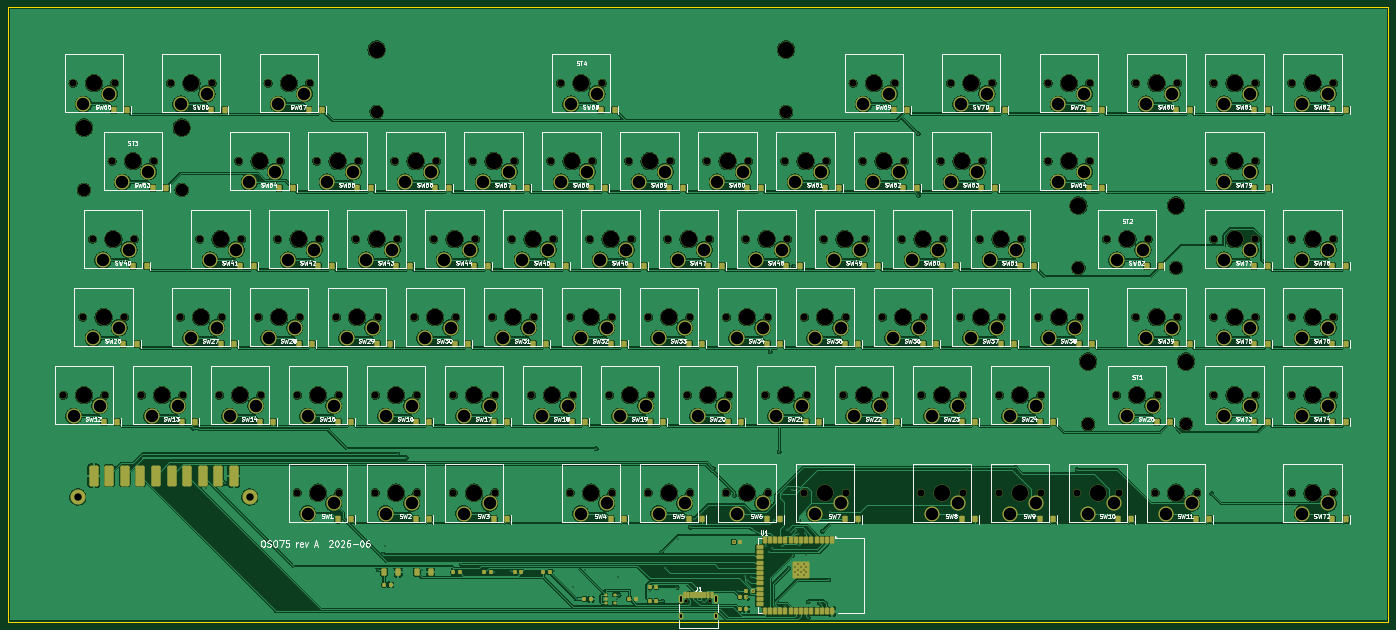
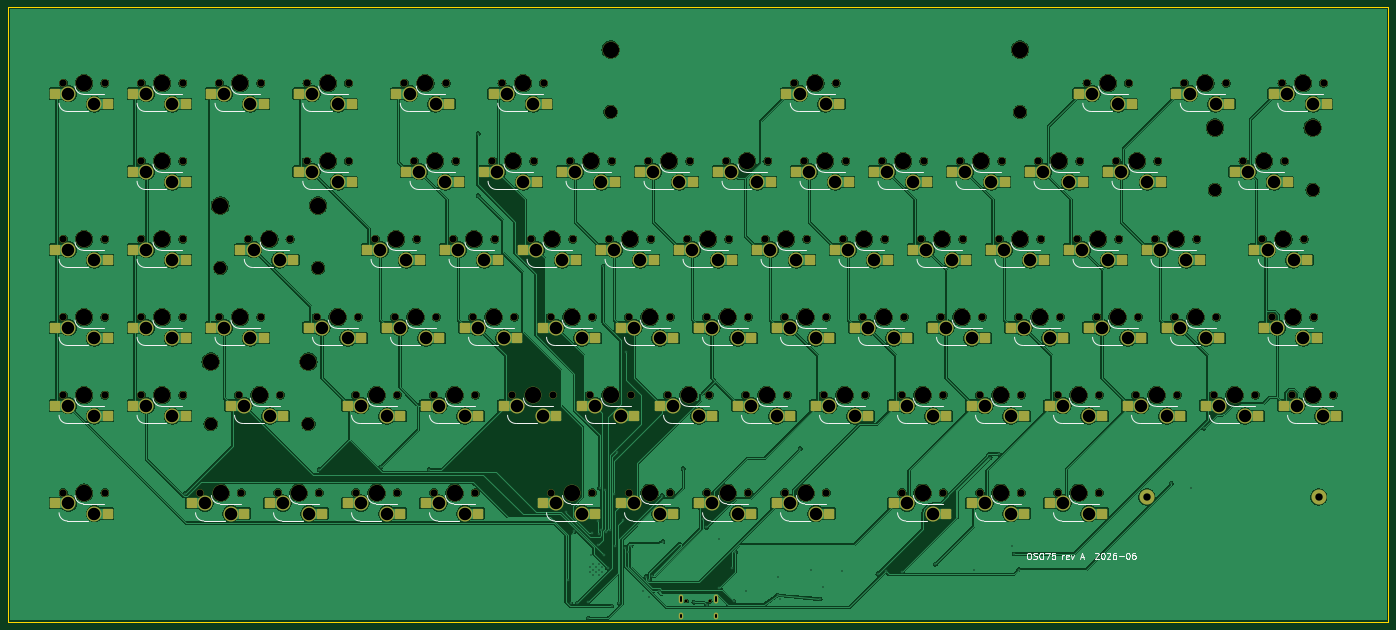
Circuit board: 11 layer files. Board 337.1 x 150.1 mm.
- bottom_copper: oso75-B_Cu.gbl (889085 bytes)
- bottom_mask: oso75-B_Mask.gbs (20380 bytes)
- paste: oso75-B_Paste.gbp (6736 bytes)
- bottom_silk: oso75-B_Silkscreen.gbo (32013 bytes)
- outline: oso75-Edge_Cuts.gm1 (620 bytes)
- top_copper: oso75-F_Cu.gtl (1033537 bytes)
- top_mask: oso75-F_Mask.gts (25772 bytes)
- paste: oso75-F_Paste.gtp (10407 bytes)
- top_silk: oso75-F_Silkscreen.gto (231183 bytes)
- drill: oso75-NPTH.drl (5048 bytes)
- drill: oso75-PTH.drl (4874 bytes)

=== bottom_copper: oso75-B_Cu.gbl (889085 bytes, source omitted) ===
=== bottom_mask: oso75-B_Mask.gbs (20380 bytes, source omitted) ===
=== paste: oso75-B_Paste.gbp (6736 bytes, source omitted) ===
=== bottom_silk: oso75-B_Silkscreen.gbo (32013 bytes, source omitted) ===
=== outline: oso75-Edge_Cuts.gm1 ===
%TF.GenerationSoftware,KiCad,Pcbnew,10.0.3*%
%TF.CreationDate,2026-06-10T12:37:52-07:00*%
%TF.ProjectId,oso75,6f736f37-352e-46b6-9963-61645f706362,rev?*%
%TF.SameCoordinates,Original*%
%TF.FileFunction,Profile,NP*%
%FSLAX46Y46*%
G04 Gerber Fmt 4.6, Leading zero omitted, Abs format (unit mm)*
G04 Created by KiCad (PCBNEW 10.0.3) date 2026-06-10 12:37:52*
%MOMM*%
%LPD*%
G01*
G04 APERTURE LIST*
%TA.AperFunction,Profile*%
%ADD10C,0.100000*%
%TD*%
G04 APERTURE END LIST*
D10*
X0Y0D02*
X337088000Y0D01*
X0Y-150063000D02*
X0Y0D01*
X337088000Y0D02*
X337088000Y-150063000D01*
X337088000Y-150063000D02*
X0Y-150063000D01*
M02*

=== top_copper: oso75-F_Cu.gtl (1033537 bytes, source omitted) ===
=== top_mask: oso75-F_Mask.gts (25772 bytes, source omitted) ===
=== paste: oso75-F_Paste.gtp (10407 bytes, source omitted) ===
=== top_silk: oso75-F_Silkscreen.gto (231183 bytes, source omitted) ===
=== drill: oso75-NPTH.drl ===
M48
; DRILL file KiCad 10.0.3 date 2026-06-10T12:37:52
; FORMAT={-:-/ absolute / metric / decimal}
; #@! TF.CreationDate,2026-06-10T12:37:52-07:00
; #@! TF.GenerationSoftware,Kicad,Pcbnew,10.0.3
; #@! TF.FileFunction,NonPlated,1,2,NPTH
FMAT,2
METRIC
; #@! TA.AperFunction,NonPlated,NPTH,ComponentDrill
T1C0.650
; #@! TA.AperFunction,NonPlated,NPTH,ComponentDrill
T2C1.750
; #@! TA.AperFunction,NonPlated,NPTH,ComponentDrill
T3C1.800
; #@! TA.AperFunction,NonPlated,NPTH,ComponentDrill
T4C3.048
; #@! TA.AperFunction,NonPlated,NPTH,ComponentDrill
T5C3.988
; #@! TA.AperFunction,NonPlated,NPTH,ComponentDrill
T6C4.000
%
G90
G05
T1
X165.65Y-145.06
X171.43Y-145.06
T2
X13.445Y-94.725
X15.826Y-18.525
X18.208Y-75.675
X20.589Y-56.625
X23.605Y-94.725
X25.351Y-37.575
X25.986Y-18.525
X28.368Y-75.675
X30.749Y-56.625
X32.495Y-94.725
X35.511Y-37.575
X39.639Y-18.525
X42.02Y-75.675
X42.655Y-94.725
X46.783Y-56.625
X49.799Y-18.525
X51.545Y-94.725
X52.18Y-75.675
X56.308Y-37.575
X56.943Y-56.625
X61.07Y-75.675
X61.705Y-94.725
X63.451Y-18.525
X65.832Y-56.625
X66.468Y-37.575
X70.595Y-94.725
X70.595Y-118.537
X71.23Y-75.675
X73.611Y-18.525
X75.358Y-37.575
X75.992Y-56.625
X80.12Y-75.675
X80.755Y-94.725
X80.755Y-118.537
X84.883Y-56.625
X85.518Y-37.575
X89.645Y-94.725
X89.645Y-118.537
X90.28Y-75.675
X94.407Y-37.575
X95.043Y-56.625
X99.17Y-75.675
X99.805Y-94.725
X99.805Y-118.537
X103.933Y-56.625
X104.567Y-37.575
X108.695Y-94.725
X108.695Y-118.537
X109.33Y-75.675
X113.458Y-37.575
X114.093Y-56.625
X118.22Y-75.675
X118.855Y-94.725
X118.855Y-118.537
X122.983Y-56.625
X123.618Y-37.575
X127.745Y-94.725
X128.38Y-75.675
X132.508Y-37.575
X133.143Y-56.625
X134.889Y-18.525
X137.27Y-75.675
X137.27Y-118.537
X137.905Y-94.725
X142.033Y-56.625
X142.668Y-37.575
X145.049Y-18.525
X146.795Y-94.725
X147.43Y-75.675
X147.43Y-118.537
X151.558Y-37.575
X152.193Y-56.625
X156.32Y-75.675
X156.32Y-118.537
X156.955Y-94.725
X161.082Y-56.625
X161.718Y-37.575
X165.845Y-94.725
X166.48Y-75.675
X166.48Y-118.537
X170.608Y-37.575
X171.242Y-56.625
X175.37Y-75.675
X175.37Y-118.537
X176.005Y-94.725
X180.133Y-56.625
X180.768Y-37.575
X184.895Y-94.725
X185.53Y-75.675
X185.53Y-118.537
X189.658Y-37.575
X190.293Y-56.625
X194.42Y-75.675
X194.42Y-118.537
X195.055Y-94.725
X199.183Y-56.625
X199.818Y-37.575
X203.945Y-94.725
X204.58Y-75.675
X204.58Y-118.537
X206.326Y-18.525
X208.707Y-37.575
X209.343Y-56.625
X213.47Y-75.675
X214.105Y-94.725
X216.486Y-18.525
X218.233Y-56.625
X218.867Y-37.575
X222.995Y-94.725
X222.995Y-118.537
X223.63Y-75.675
X227.758Y-37.575
X228.393Y-56.625
X230.139Y-18.525
X232.52Y-75.675
X233.155Y-94.725
X233.155Y-118.537
X237.283Y-56.625
X237.918Y-37.575
X240.299Y-18.525
X242.045Y-94.725
X242.045Y-118.537
X242.68Y-75.675
X247.443Y-56.625
X251.57Y-75.675
X252.205Y-94.725
X252.205Y-118.537
X253.951Y-18.525
X253.951Y-37.575
X261.095Y-118.537
X261.73Y-75.675
X264.111Y-18.525
X264.111Y-37.575
X268.239Y-56.625
X270.62Y-94.725
X271.255Y-118.537
X275.383Y-18.525
X275.383Y-75.675
X278.399Y-56.625
X280.145Y-118.537
X280.78Y-94.725
X285.543Y-18.525
X285.543Y-75.675
X290.305Y-118.537
X294.432Y-18.525
X294.432Y-37.575
X294.432Y-56.625
X294.432Y-75.675
X294.432Y-94.725
X304.592Y-18.525
X304.592Y-37.575
X304.592Y-56.625
X304.592Y-75.675
X304.592Y-94.725
X313.483Y-18.525
X313.483Y-56.625
X313.483Y-75.675
X313.483Y-94.725
X313.483Y-118.537
X323.643Y-18.525
X323.643Y-56.625
X323.643Y-75.675
X323.643Y-94.725
X323.643Y-118.537
T3
X17.0Y-119.563
X59.0Y-119.563
T4
X18.493Y-44.56
X42.369Y-44.56
X89.969Y-25.51
X189.969Y-25.51
X261.381Y-63.61
X263.762Y-101.71
X285.257Y-63.61
X287.638Y-101.71
T5
X18.493Y-29.35
X42.369Y-29.35
X89.969Y-10.3
X189.969Y-10.3
X261.381Y-48.4
X263.762Y-86.5
X285.257Y-48.4
X287.638Y-86.5
T6
X18.525Y-94.725
X20.906Y-18.525
X23.288Y-75.675
X25.669Y-56.625
X30.431Y-37.575
X37.575Y-94.725
X44.719Y-18.525
X47.1Y-75.675
X51.863Y-56.625
X56.625Y-94.725
X61.388Y-37.575
X66.15Y-75.675
X68.531Y-18.525
X70.912Y-56.625
X75.675Y-94.725
X75.675Y-118.537
X80.438Y-37.575
X85.2Y-75.675
X89.963Y-56.625
X94.725Y-94.725
X94.725Y-118.537
X99.487Y-37.575
X104.25Y-75.675
X109.013Y-56.625
X113.775Y-94.725
X113.775Y-118.537
X118.538Y-37.575
X123.3Y-75.675
X128.063Y-56.625
X132.825Y-94.725
X137.588Y-37.575
X139.969Y-18.525
X142.35Y-75.675
X142.35Y-118.537
X147.113Y-56.625
X151.875Y-94.725
X156.638Y-37.575
X161.4Y-75.675
X161.4Y-118.537
X166.162Y-56.625
X170.925Y-94.725
X175.688Y-37.575
X180.45Y-75.675
X180.45Y-118.537
X185.213Y-56.625
X189.975Y-94.725
X194.738Y-37.575
X199.5Y-75.675
X199.5Y-118.537
X204.263Y-56.625
X209.025Y-94.725
X211.406Y-18.525
X213.787Y-37.575
X218.55Y-75.675
X223.313Y-56.625
X228.075Y-94.725
X228.075Y-118.537
X232.838Y-37.575
X235.219Y-18.525
X237.6Y-75.675
X242.363Y-56.625
X247.125Y-94.725
X247.125Y-118.537
X256.65Y-75.675
X259.031Y-18.525
X259.031Y-37.575
X266.175Y-118.537
X273.319Y-56.625
X275.7Y-94.725
X280.463Y-18.525
X280.463Y-75.675
X285.225Y-118.537
X299.512Y-18.525
X299.512Y-37.575
X299.512Y-56.625
X299.512Y-75.675
X299.512Y-94.725
X318.563Y-18.525
X318.563Y-56.625
X318.563Y-75.675
X318.563Y-94.725
X318.563Y-118.537
M30

=== drill: oso75-PTH.drl ===
M48
; DRILL file KiCad 10.0.3 date 2026-06-10T12:37:52
; FORMAT={-:-/ absolute / metric / decimal}
; #@! TF.CreationDate,2026-06-10T12:37:52-07:00
; #@! TF.GenerationSoftware,Kicad,Pcbnew,10.0.3
; #@! TF.FileFunction,Plated,1,2,PTH
FMAT,2
METRIC
; #@! TA.AperFunction,Plated,PTH,ViaDrill
T1C0.300
; #@! TA.AperFunction,Plated,PTH,ComponentDrill
T2C0.300
; #@! TA.AperFunction,Plated,PTH,ComponentDrill
T3C0.600
; #@! TA.AperFunction,Plated,PTH,ComponentDrill
T4C3.050
%
G90
G05
T1
X45.098Y-102.777
X48.245Y-117.499
X53.015Y-116.279
X90.323Y-137.344
X91.426Y-133.491
X92.0Y-131.5
X95.2Y-109.113
X97.261Y-109.947
X101.151Y-137.507
X110.682Y-136.0
X118.748Y-137.854
X122.79Y-137.656
X124.7Y-138.363
X133.383Y-137.735
X138.0Y-141.5
X138.8Y-144.5
X140.911Y-137.317
X143.598Y-107.777
X148.6Y-144.5
X149.0Y-139.2
X149.2Y-143.55
X156.834Y-142.62
X159.481Y-133.049
X159.893Y-145.058
X160.333Y-136.924
X163.382Y-141.69
X163.581Y-129.899
X166.513Y-145.88
X166.598Y-127.027
X167.47Y-124.839
X169.644Y-145.275
X172.236Y-112.648
X177.2Y-130.5
X177.347Y-119.226
X178.226Y-142.505
X179.948Y-138.816
X180.488Y-139.847
X180.552Y-143.976
X181.315Y-139.03
X181.958Y-142.648
X185.082Y-131.642
X185.8Y-133.071
X186.141Y-84.134
X186.481Y-131.953
X186.925Y-125.119
X187.844Y-145.537
X188.349Y-108.513
X188.863Y-131.642
X189.061Y-118.844
X189.738Y-146.218
X190.123Y-127.747
X190.675Y-136.945
X191.186Y-128.071
X191.45Y-117.899
X191.575Y-133.812
X191.813Y-63.209
X192.424Y-127.559
X192.653Y-117.434
X192.827Y-128.665
X193.042Y-125.429
X193.092Y-131.371
X194.551Y-128.307
X194.853Y-133.765
X195.392Y-145.213
X195.411Y-149.177
X198.159Y-145.535
X198.895Y-127.949
X199.714Y-145.535
X200.359Y-139.851
X200.744Y-123.365
X222.275Y-30.834
X222.313Y-45.97
X234.215Y-112.931
X246.119Y-112.361
X261.078Y-112.932
X293.913Y-118.789
T2
X192.14Y-136.6
X192.14Y-138.0
X192.84Y-135.9
X192.84Y-137.3
X192.84Y-138.7
X193.54Y-136.6
X193.54Y-138.0
X194.24Y-135.9
X194.24Y-137.3
X194.24Y-138.7
X194.94Y-136.6
X194.94Y-138.0
T4
X15.985Y-99.805
X18.366Y-23.605
X20.748Y-80.755
X22.335Y-97.265
X23.129Y-61.705
X24.716Y-21.065
X27.098Y-78.215
X27.891Y-42.655
X29.479Y-59.165
X34.241Y-40.115
X35.035Y-99.805
X41.385Y-97.265
X42.179Y-23.605
X44.56Y-80.755
X48.529Y-21.065
X49.323Y-61.705
X50.91Y-78.215
X54.085Y-99.805
X55.673Y-59.165
X58.848Y-42.655
X60.435Y-97.265
X63.61Y-80.755
X65.198Y-40.115
X65.991Y-23.605
X68.372Y-61.705
X69.96Y-78.215
X72.341Y-21.065
X73.135Y-99.805
X73.135Y-123.617
X74.722Y-59.165
X77.898Y-42.655
X79.485Y-97.265
X79.485Y-121.077
X82.66Y-80.755
X84.248Y-40.115
X87.423Y-61.705
X89.01Y-78.215
X92.185Y-99.805
X92.185Y-123.617
X93.773Y-59.165
X96.947Y-42.655
X98.535Y-97.265
X98.535Y-121.077
X101.71Y-80.755
X103.297Y-40.115
X106.473Y-61.705
X108.06Y-78.215
X111.235Y-99.805
X111.235Y-123.617
X112.823Y-59.165
X115.998Y-42.655
X117.585Y-97.265
X117.585Y-121.077
X120.76Y-80.755
X122.348Y-40.115
X125.523Y-61.705
X127.11Y-78.215
X130.285Y-99.805
X131.873Y-59.165
X135.048Y-42.655
X136.635Y-97.265
X137.429Y-23.605
X139.81Y-80.755
X139.81Y-123.617
X141.398Y-40.115
X143.779Y-21.065
X144.573Y-61.705
X146.16Y-78.215
X146.16Y-121.077
X149.335Y-99.805
X150.923Y-59.165
X154.098Y-42.655
X155.685Y-97.265
X158.86Y-80.755
X158.86Y-123.617
X160.448Y-40.115
X163.622Y-61.705
X165.21Y-78.215
X165.21Y-121.077
X168.385Y-99.805
X169.972Y-59.165
X173.148Y-42.655
X174.735Y-97.265
X177.91Y-80.755
X177.91Y-123.617
X179.498Y-40.115
X182.673Y-61.705
X184.26Y-78.215
X184.26Y-121.077
X187.435Y-99.805
X189.023Y-59.165
X192.198Y-42.655
X193.785Y-97.265
X196.96Y-80.755
X196.96Y-123.617
X198.548Y-40.115
X201.723Y-61.705
X203.31Y-78.215
X203.31Y-121.077
X206.485Y-99.805
X208.073Y-59.165
X208.866Y-23.605
X211.247Y-42.655
X212.835Y-97.265
X215.216Y-21.065
X216.01Y-80.755
X217.597Y-40.115
X220.773Y-61.705
X222.36Y-78.215
X225.535Y-99.805
X225.535Y-123.617
X227.123Y-59.165
X230.298Y-42.655
X231.885Y-97.265
X231.885Y-121.077
X232.679Y-23.605
X235.06Y-80.755
X236.648Y-40.115
X239.029Y-21.065
X239.823Y-61.705
X241.41Y-78.215
X244.585Y-99.805
X244.585Y-123.617
X246.173Y-59.165
X250.935Y-97.265
X250.935Y-121.077
X254.11Y-80.755
X256.491Y-23.605
X256.491Y-42.655
X260.46Y-78.215
X262.841Y-21.065
X262.841Y-40.115
X263.635Y-123.617
X269.985Y-121.077
X270.779Y-61.705
X273.16Y-99.805
X277.129Y-59.165
X277.923Y-23.605
X277.923Y-80.755
X279.51Y-97.265
X282.685Y-123.617
X284.273Y-21.065
X284.273Y-78.215
X289.035Y-121.077
X296.972Y-23.605
X296.972Y-42.655
X296.972Y-61.705
X296.972Y-80.755
X296.972Y-99.805
X303.322Y-21.065
X303.322Y-40.115
X303.322Y-59.165
X303.322Y-78.215
X303.322Y-97.265
X316.023Y-23.605
X316.023Y-61.705
X316.023Y-80.755
X316.023Y-99.805
X316.023Y-123.617
X322.373Y-21.065
X322.373Y-59.165
X322.373Y-78.215
X322.373Y-97.265
X322.373Y-121.077
T3
X164.22Y-143.98G85X164.22Y-145.08
G05
X164.22Y-148.41G85X164.22Y-149.01
G05
X172.86Y-143.98G85X172.86Y-145.08
G05
X172.86Y-148.41G85X172.86Y-149.01
G05
M30
